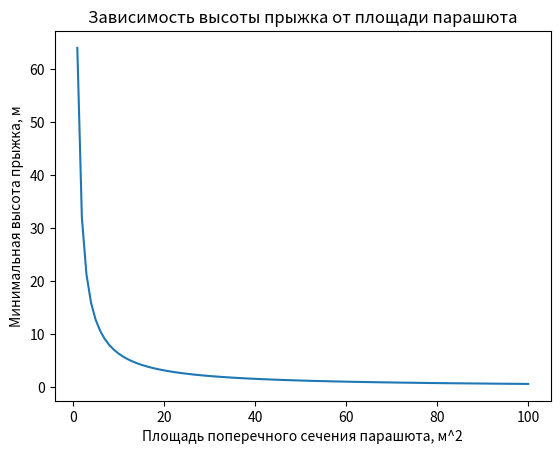

This figure's Python source:

import numpy as np
import matplotlib.pyplot as plt

# h = (2mg)/(ρC_d A v_s^2) формула минимальной высоты прыжка
# Константы
m = 75 # масса тела прыгуна, кг
g = 9.81 # ускорение свободного падения, м/с^2
rho = 1.225 # плотность воздуха, кг/м^3
C_d = 0.75 # коэффициент лобового сопротивления тела
v_s = 5 # безопасная скорость приземления, м/с

# Создаем массив площадей поперечного сечения парашютов от 1 до 100 м^2
A_arr = np.arange(1, 101, 1)

# Вычисляем минимальную высоту прыжка для каждой площади парашюта
h_arr = (2 * m * g) / (rho * C_d * A_arr * v_s**2)

# Строим график зависимости высоты от площади
plt.plot(A_arr, h_arr)
plt.title('Зависимость высоты прыжка от площади парашюта')
plt.xlabel('Площадь поперечного сечения парашюта, м^2')
plt.ylabel('Минимальная высота прыжка, м')
plt.show()